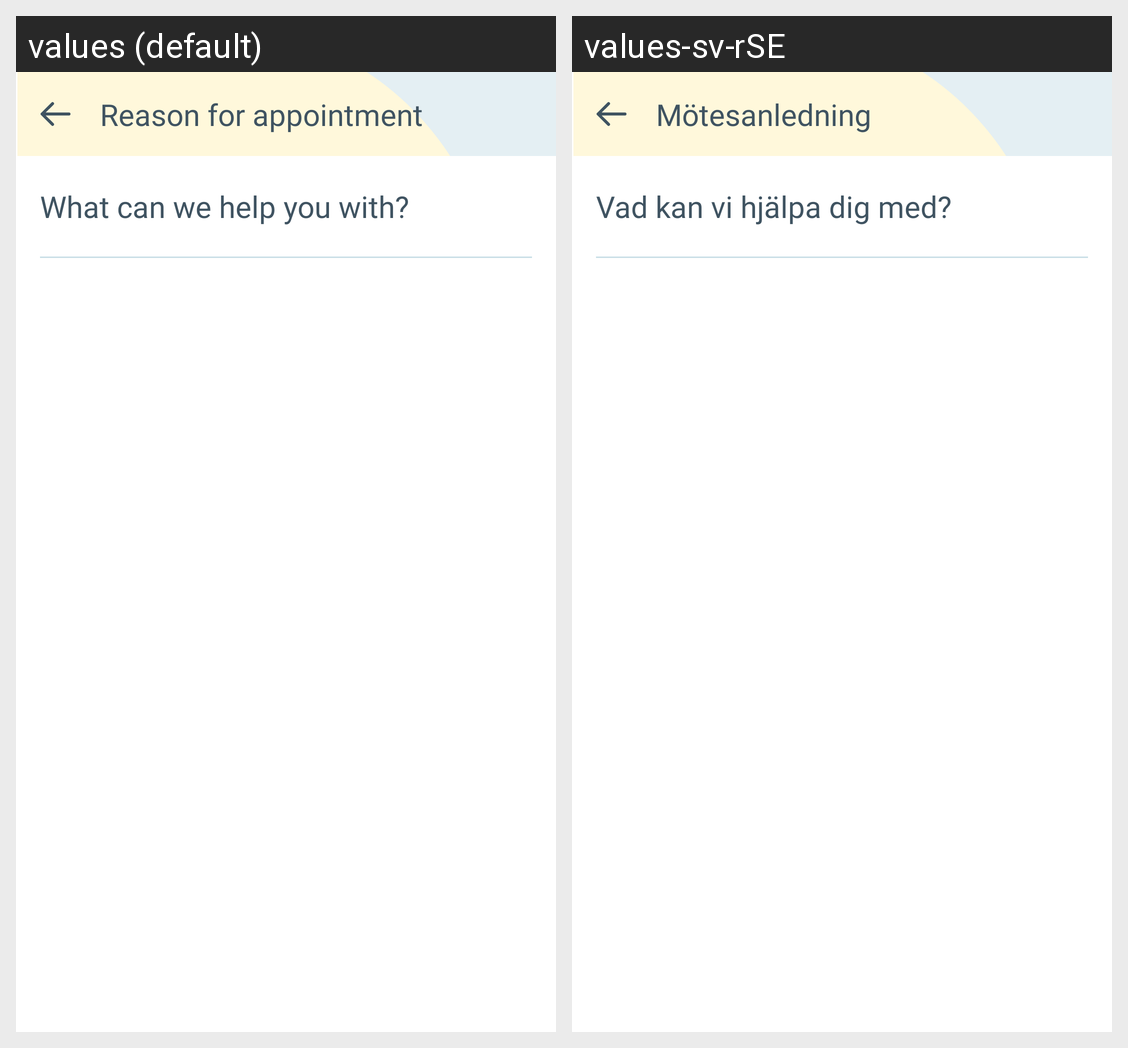

For this localized Android screen grid, give each drawn string resource with its value in every locale shown.
Android screen res/layout/fragment_reason_for_appointment.xml rendered under 2 locales, left to right: values (default), values-sv-rSE. Device: Nexus 5 (rendered at 1080×1920; each locale shown at half size, 540×960, under a caption strip naming it); theme Theme.Dentify.
Strings drawn on this screen, with the default value and each locale's value (text and hints the layout hard-codes, and strings that could not be matched under every locale, appear in the picture but are not listed):

reason_for_appointment
  values: Reason for appointment
  values-sv-rSE: Mötesanledning

what_can_we_help_you_with
  values: What can we help you with?
  values-sv-rSE: Vad kan vi hjälpa dig med?
